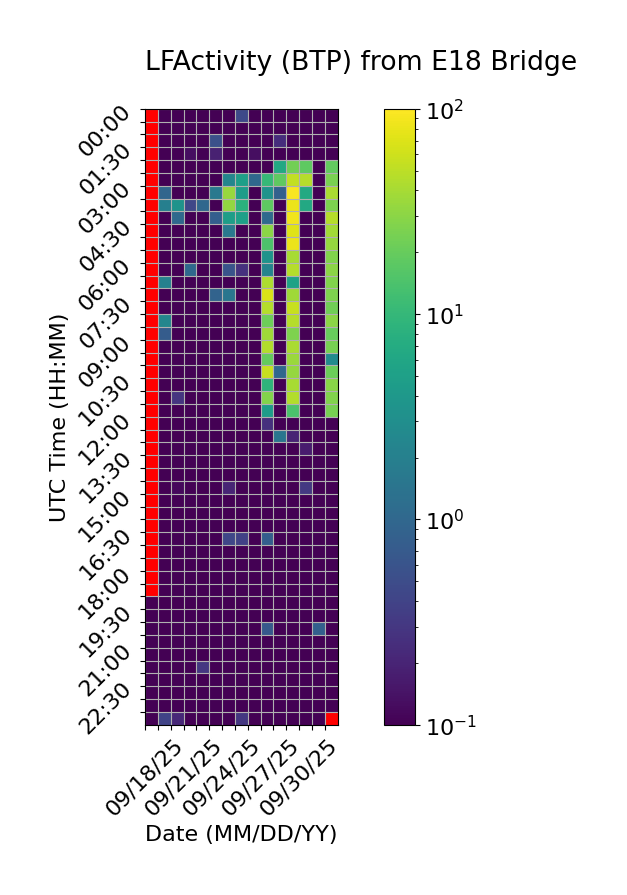

The table this chart was drawn from, first rows:
Time (UTC), 09/18/25, 09/19/25, 09/20/25, 09/21/25, 09/22/25, 09/23/25, 09/24/25, 09/25/25, 09/26/25, 09/27/25, 09/28/25, 09/29/25, 09/30/25, 10/01/25, 10/02/25
00:00, , 0.0, 0.0, 0.0, 0.0, 0.0, 0.0, 0.4616, 0.0, 0.0, 0.0, 0.0, 0.0, 0.0, 0.0
00:30, , 0.0, 0.0, 0.0, 0.0, 0.0, 0.0, 0.0, 0.0, 0.0, 0.0, 0.0, 0.0, 0.0, 0.0
01:00, , 0.0, 0.0, 0.0, 0.0, 0.5509, 0.0, 0.0, 0.0, 0.0, 0.2483, 0.0, 0.0, 0.0, 0.0
01:30, , 0.0, 0.05063, 0.1275, 0.0, 0.1901, 0.0, 0.0, 0.1295, 0.0, 0.0, 0.0, 0.0, 0.0, 0.0
02:00, , 0.0, 0.0, 0.0, 0.0, 0.0, 0.05054, 0.0, 0.0, 0.0, 6.522, 23.24, 17.86, 0.0, 18.84
02:30, , 0.0, 0.0, 0.0, 0.0, 0.0, 2.412, 4.93, 1.037, 10.22, 18.58, 53.2, 46.45, 0.0, 24.75
03:00, , 0.9799, 0.0, 0.0, 0.0, 1.637, 34.66, 4.607, 0.0, 3.471, 0.8415, 94.69, 6.719, 0.0, 41.28
03:30, , 1.988, 3.507, 0.4331, 1.013, 0.0, 32.48, 8.305, 0.0, 18, 0.0, 82.23, 6.424, 0.0, 25.52
04:00, , 0.0, 1.048, 0.0, 0.0, 0.7886, 4.809, 5.001, 0.0, 1.077, 0.0, 85.95, 0.0, 0.0, 45.91
04:30, , 0.0, 0.0, 0.0, 0.0, 0.0, 1.594, 0.0, 0.0, 30.39, 0.0, 71.32, 0.0, 0.0, 38.14
05:00, , 0.0, 0.0, 0.0, 0.0, 0.0, 0.0, 0.0, 0.0, 14.55, 0.0, 82.59, 0.0, 0.0, 33.62
05:30, , 0.0, 0.0, 0.0, 0.0, 0.0, 0.0, 0.0, 0.0, 3.486, 0.0, 40.54, 0.0, 0.0, 27.27
06:00, , 0.0, 0.0, 1.055, 0.0, 0.0, 0.5951, 0.2679, 0.0, 2.243, 0.0, 45.73, 0.0, 0.0, 30.41
06:30, , 2.105, 0.0, 0.0, 0.0, 0.0, 0.0, 0.0, 0.0, 42.36, 0.0, 5.306, 0.0, 0.0, 26.84
07:00, , 0.0, 0.0, 0.0, 0.0, 0.896, 1.491, 0.0, 0.0, 66.89, 0.0, 37.32, 0.0, 0.0, 26.48
07:30, , 0.0, 0.0, 0.0, 0.0, 0.0, 0.0, 0.0, 0.0, 45.77, 0.0, 56.1, 0.0, 0.0, 22.5
08:00, , 2.399, 0.0, 0.0, 0.0, 0.0, 0.0, 0.0, 0.0, 21.83, 0.0, 45.99, 0.0, 0.0, 30.31
08:30, , 0.7417, 0.0, 0.0, 0.0, 0.0, 0.0, 0.0, 0.0, 37.41, 0.0, 26.32, 0.0, 0.0, 20.03
09:00, , 0.0, 0.0, 0.0, 0.0, 0.0, 0.0, 0.0, 0.0, 44.78, 0.0, 41.46, 0.0, 0.0, 24.25
09:30, , 0.0, 0.0, 0.0, 0.0, 0.0, 0.0, 0.0, 0.0, 19.79, 0.0, 35.8, 0.0, 0.0, 2.795
10:00, , 0.0, 0.0, 0.0, 0.0, 0.0, 0.0, 0.0, 0.0, 56.29, 1.008, 33.96, 0.0, 0.0, 21.15
10:30, , 0.0, 0.0, 0.0, 0.0, 0.0, 0.0, 0.0, 0.0, 8.845, 0.0, 40.63, 0.0, 0.0, 28.96
11:00, , 0.0, 0.2902, 0.0, 0.0, 0.0, 0.0, 0.0, 0.0, 28.08, 0.0, 44.82, 0.0, 0.0, 26.87
11:30, , 0.0, 0.0, 0.0, 0.0, 0.0, 0.0, 0.0, 0.0, 4.513, 0.0, 14.19, 0.0, 0.0, 23.97
12:00, , 0.0, 0.0, 0.0, 0.0, 0.0, 0.0, 0.0, 0.0, 0.259, 0.0, 0.0, 0.0, 0.0, 0.0
12:30, , 0.0, 0.0, 0.0, 0.0, 0.0, 0.0, 0.0, 0.0, 0.0, 1.465, 0.1971, 0.0, 0.0, 0.0
13:00, , 0.0, 0.0, 0.0, 0.0, 0.0, 0.0, 0.0, 0.0, 0.0, 0.0, 0.0, 0.1692, 0.0, 0.0
13:30, , 0.0, 0.02321, 0.0, 0.0, 0.0, 0.0, 0.0, 0.0, 0.0968, 0.0, 0.0, 0.0, 0.0, 0.0
14:00, , 0.0, 0.0, 0.0, 0.0, 0.0, 0.0, 0.0, 0.0, 0.0, 0.0, 0.0, 0.0, 0.0, 0.0
14:30, , 0.0, 0.1152, 0.0, 0.0, 0.0, 0.2037, 0.0, 0.0, 0.0, 0.0, 0.0, 0.318, 0.0, 0.01281
15:00, , 0.0, 0.0, 0.0, 0.0, 0.0, 0.0, 0.0, 0.0, 0.0, 0.0, 0.0, 0.0, 0.0, 0.0
15:30, , 0.0, 0.0, 0.03436, 0.0, 0.0, 0.0, 0.0, 0.0, 0.0, 0.0, 0.02324, 0.0, 0.0, 0.0
16:00, , 0.0, 0.0, 0.0, 0.0, 0.0, 0.0, 0.0, 0.0, 0.0, 0.0, 0.0, 0.08062, 0.0, 0.0
16:30, , 0.0, 0.0, 0.01876, 0.0, 0.0, 0.4338, 0.3762, 0.0, 0.7953, 0.0, 0.0, 0.0, 0.0, 0.02938
17:00, , 0.0, 0.0, 0.0, 0.0, 0.0, 0.0, 0.0, 0.0, 0.0, 0.0, 0.0, 0.0, 0.0, 0.01424
17:30, , 0.0, 0.0, 0.0, 0.0, 0.0, 0.0, 0.0, 0.0, 0.0, 0.0, 0.0, 0.0, 0.0, 0.0
18:00, , 0.0, 0.0, 0.0, 0.0, 0.0, 0.0, 0.0, 0.0, 0.0, 0.0, 0.0, 0.0, 0.0, 0.0
18:30, , 0.0, 0.0, 0.0, 0.0, 0.0, 0.0, 0.0, 0.0, 0.0, 0.0, 0.0, 0.0, 0.0, 0.0
19:00, 0.0, 0.0, 0.0, 0.06474, 0.0, 0.0, 0.0, 0.0, 0.0, 0.0, 0.0, 0.0, 0.0, 0.0, 0.0
19:30, 0.0, 0.0, 0.0, 0.0, 0.0, 0.0, 0.0, 0.0, 0.0, 0.0, 0.0, 0.0, 0.0, 0.0, 0.0
20:00, 0.0, 0.0, 0.0, 0.0, 0.0, 0.0, 0.0, 0.0, 0.0, 0.6869, 0.0, 0.0, 0.0, 0.8206, 0.0
20:30, 0.0, 0.0, 0.0, 0.0, 0.0, 0.0, 0.0, 0.0, 0.0, 0.0, 0.0, 0.0, 0.0, 0.0, 0.0
21:00, 0.0, 0.0, 0.0, 0.0, 0.09331, 0.0, 0.0, 0.0, 0.0, 0.0, 0.0, 0.0, 0.0, 0.0, 0.0
21:30, 0.0, 0.0, 0.0, 0.0, 0.3039, 0.0, 0.0, 0.0, 0.0, 0.0, 0.0, 0.0, 0.0, 0.0, 0.0
22:00, 0.0, 0.0, 0.0, 0.0, 0.09897, 0.0, 0.0, 0.0, 0.0, 0.0, 0.0, 0.0, 0.0, 0.0, 0.0
22:30, 0.0, 0.0, 0.0, 0.0, 0.0, 0.0, 0.0, 0.0, 0.0, 0.0, 0.0, 0.0, 0.0, 0.0, 0.0
23:00, 0.0, 0.0, 0.0, 0.0, 0.0, 0.0, 0.0, 0.0, 0.0, 0.0, 0.0, 0.0, 0.0, 0.0, 0.0
23:30, 0.0, 0.4053, 0.2244, 0.0, 0.0, 0.0, 0.0, 0.3029, 0.0, 0.0, 0.0, 0.0, 0.0, 0.0, 
